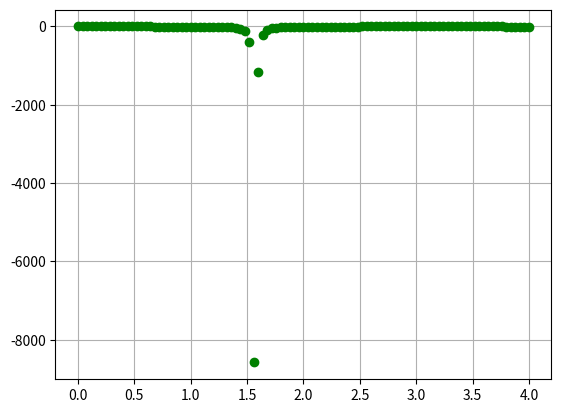

This figure's Python source:
# -*- coding: utf-8 -*-
#include<math.h>

import sys
sys.path.append('/usr/local/anaconda3/lib/python3.6/site-packages')

from numpy import tan, linspace

x = linspace(0,4,101)
y=tan(x)*-tan(x)

from matplotlib import pyplot as plt
plt.grid()
plt.plot(x,y,'go')
plt.show()
